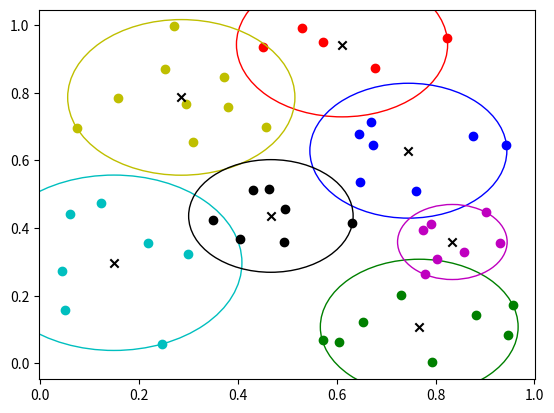

Write the Python code that produced this figure.
import numpy as np
import matplotlib.pyplot as plt

def k_means_clustering(data, k, max_iterations):
    # Randomly initialize k cluster centroids
    centroids = data[np.random.choice(data.shape[0], k, replace=False), :]
    
    for i in range(max_iterations):
        # Assign each data point to the nearest centroid
        distances = np.sqrt(((data - centroids[:, np.newaxis])**2).sum(axis=2))
        cluster_assignments = np.argmin(distances, axis=0)
        
        # Recalculate the centroid of each cluster
        for j in range(k):
            centroids[j] = np.mean(data[cluster_assignments == j], axis=0)
    
    return cluster_assignments, centroids

# Define the number of rows and columns in the matrix
rows = 50
cols = 30

# Create a matrix of random values between 0 and 1
matrix = np.random.rand(rows, cols)

# Create a matrix of values in vector form (x, y)
vector_matrix = np.zeros((rows, 2))
vector_matrix[:, 0] = matrix[:, 0]
vector_matrix[:, 1] = matrix[:, 1]

# Perform k-means clustering
k = 7
max_iterations = 10
cluster_assignments, centroids = k_means_clustering(vector_matrix, k, max_iterations)

# Plot the data with different colors for each cluster
colors = ['r', 'g', 'b', 'c', 'm', 'y', 'k']
for i in range(k):
    plt.scatter(vector_matrix[cluster_assignments == i, 0], vector_matrix[cluster_assignments == i, 1], color=colors[i])
    circle = plt.Circle((centroids[i, 0], centroids[i, 1]), radius=np.max(np.sqrt(((vector_matrix[cluster_assignments == i] - centroids[i])**2).sum(axis=1))), fill=False, color=colors[i])
    plt.gcf().gca().add_artist(circle)
plt.scatter(centroids[:, 0], centroids[:, 1], marker='x', color='k')
plt.show()
